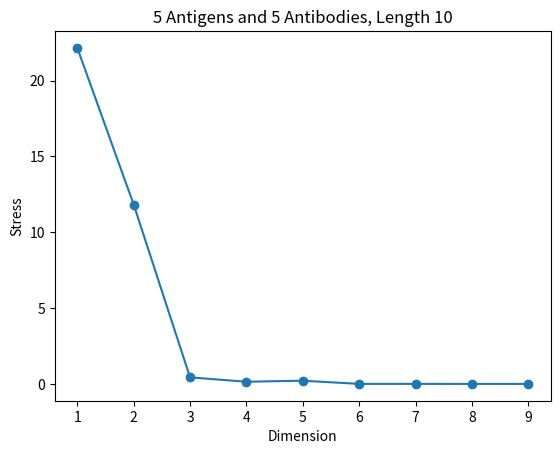

This chart was generated by the following Python code:
import numpy as np
import matplotlib.pyplot as plt

def stress_function(x, D):
    stress = 0
    for n in range(x.shape[0]):
        for m in range(n + 1, x.shape[0]):
            if D[n, m] > 0:
                stress += (D[n, m] - np.linalg.norm(x[n] - x[m])) ** 2
    return stress

def compute_gradient(x, D):
    N, d = x.shape  # N points in d-dimensional space
    gradient = np.zeros_like(x)

    for n in range(N):
        for m in range(n, N):
            if D[n, m] > 0:  # Consider only non-zero distances
                diff = x[n] - x[m]
                dist = np.linalg.norm(diff)
                if dist > 0:
                    grad_nm = (dist - D[n, m]) * diff / dist
                    gradient[n] += grad_nm
                    gradient[m] -= grad_nm  # Symmetry: grad_mn = -grad_nm

    return gradient

def gradient_descent(x_init, D, alpha=0.01, max_iter=1000, tol=1e-6):
    x = x_init.copy()
    for i in range(max_iter):
        gradient = compute_gradient(x, D)
        x -= alpha * gradient
        stress = stress_function(x, D)
        if i % 100 == 0:
            print(f"Iteration {i}, Stress: {stress}")
        if np.max(np.abs(alpha * gradient)) < tol:
            break
    return x


N1 = 5     # Number of antigens
N2 = 5      # Number of antibodies
N = N1 + N2
L = 10      # Length of sequence

# Generate random binary sequences
s = np.random.randint(2, size=(N, L))

# Generate distance matrix (Model 1. Hamming distance)
# D = np.zeros(shape=(N, N))
# for n in range(N1):
#     for m in range(N1, N):
#         D[n, m] = np.linalg.norm(s[n] - s[m])
#         D[m ,n] = D[n, m]

# Generate distance matrix (Model 2. Longest common subsequence)
D = np.zeros(shape=(N, N))
for n in range(N1):
    for m in range(N1, N):
        non_equal_positions = [-1] + [i for i in range(L) if s[n, i] != s[m, i]] + [L]
        common_length = [non_equal_positions[i + 1] - non_equal_positions[i] - 1 for i in range(len(non_equal_positions) - 1)]
        D[n, m] = L - max(common_length)
        D[m, n] = D[n, m]

# Obtain stress minimum for d = 1, 2, ... , N-1
min_stress = np.zeros(N-1)
for d in range(1, N):
    print(f'=================={d}th dimension==================')
    iter_per_d = 3
    values = np.zeros(iter_per_d)

    for i in range(iter_per_d):
        print(f'>>> {i + 1}th initial position')
        x_init = np.random.uniform(low=0, high=L, size=(N, d))
        x_final = gradient_descent(x_init, D)
        values[i] = stress_function(x_final, D)

    min_stress[d-1] = np.min(values)

# Plot
plt.plot(np.arange(1, N), min_stress, marker='o')  # 'o' creates circular markers for each point
plt.title(f'{N1} Antigens and {N2} Antibodies, Length {L}')
plt.xlabel('Dimension')
plt.ylabel('Stress')
#plt.grid(True)  # Add grid for better readability
plt.show()

print('Distance Matrix: \n', D)
